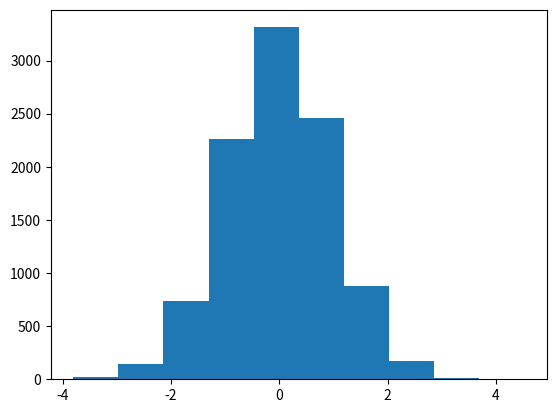
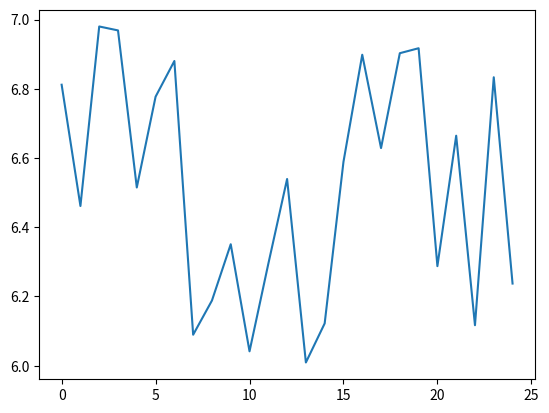
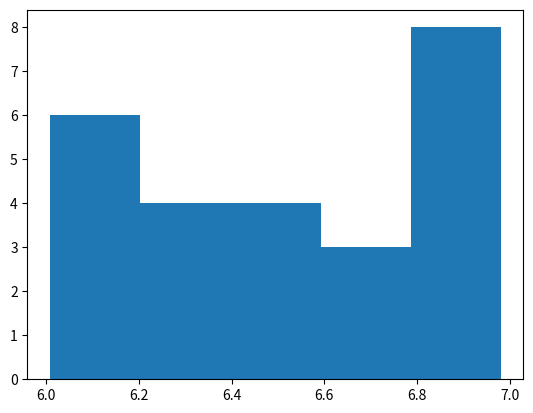

Generate these figures, in order, with matplotlib:
import numpy as np
import matplotlib.pyplot as plt

mid = np.array([80, 70 ,60, 90])
avg = mid.mean()
var = mid.var()
sd = np.sqrt(var)
var1 = ((mid[0]-avg)**2 + (mid[1]-avg)**2 + (mid[2]-avg)**2 + (mid[3]-avg)**2)
np.sqrt(mid.var())
np.sqrt(var1)

# 난수 생성
n = np.random.randn(10000)

# 정규 분포 (Normal Distribution)
# -1보다크고 1보다 작은 범위에 생기는 난수 비율이 약 68%로 나오는지 확인
print(np.where((n>=-1) & (n<=1)))
print(np.size(np.where((n>=-1) & (n<=1))))
avg = n.mean()  #평균
var = n.var()  #분산
print(avg)
print(var)

# -2보다크고 2보다 작은 범위에 생기는 난수 비율이 약 95%로 나오는지 확인
print(np.where((n>=-2) & (n<=2)))
print(np.size(np.where((n>=-2) & (n<=2))))
avg = n.mean()  #평균
var = n.var()  #분산
print(avg)
print(var)

# 균등 분포 (Uniform Distribution)
# -1보다 크고 1보다 작은 범위에 난수 비율 100% 인지 확인
u = np.random.uniform(-1, 1, 10000)
print(np.size(np.where((u>=-1) & (u<=1))))

plt.figure(2)
plt.hist(n, 10)  # histogram 그래프
plt.show()

s = np.random.uniform(6, 7, 25)
plt.figure(3)
plt.plot(s)
plt.show()

plt.figure(4)
plt.hist(s, 5)
plt.show()
